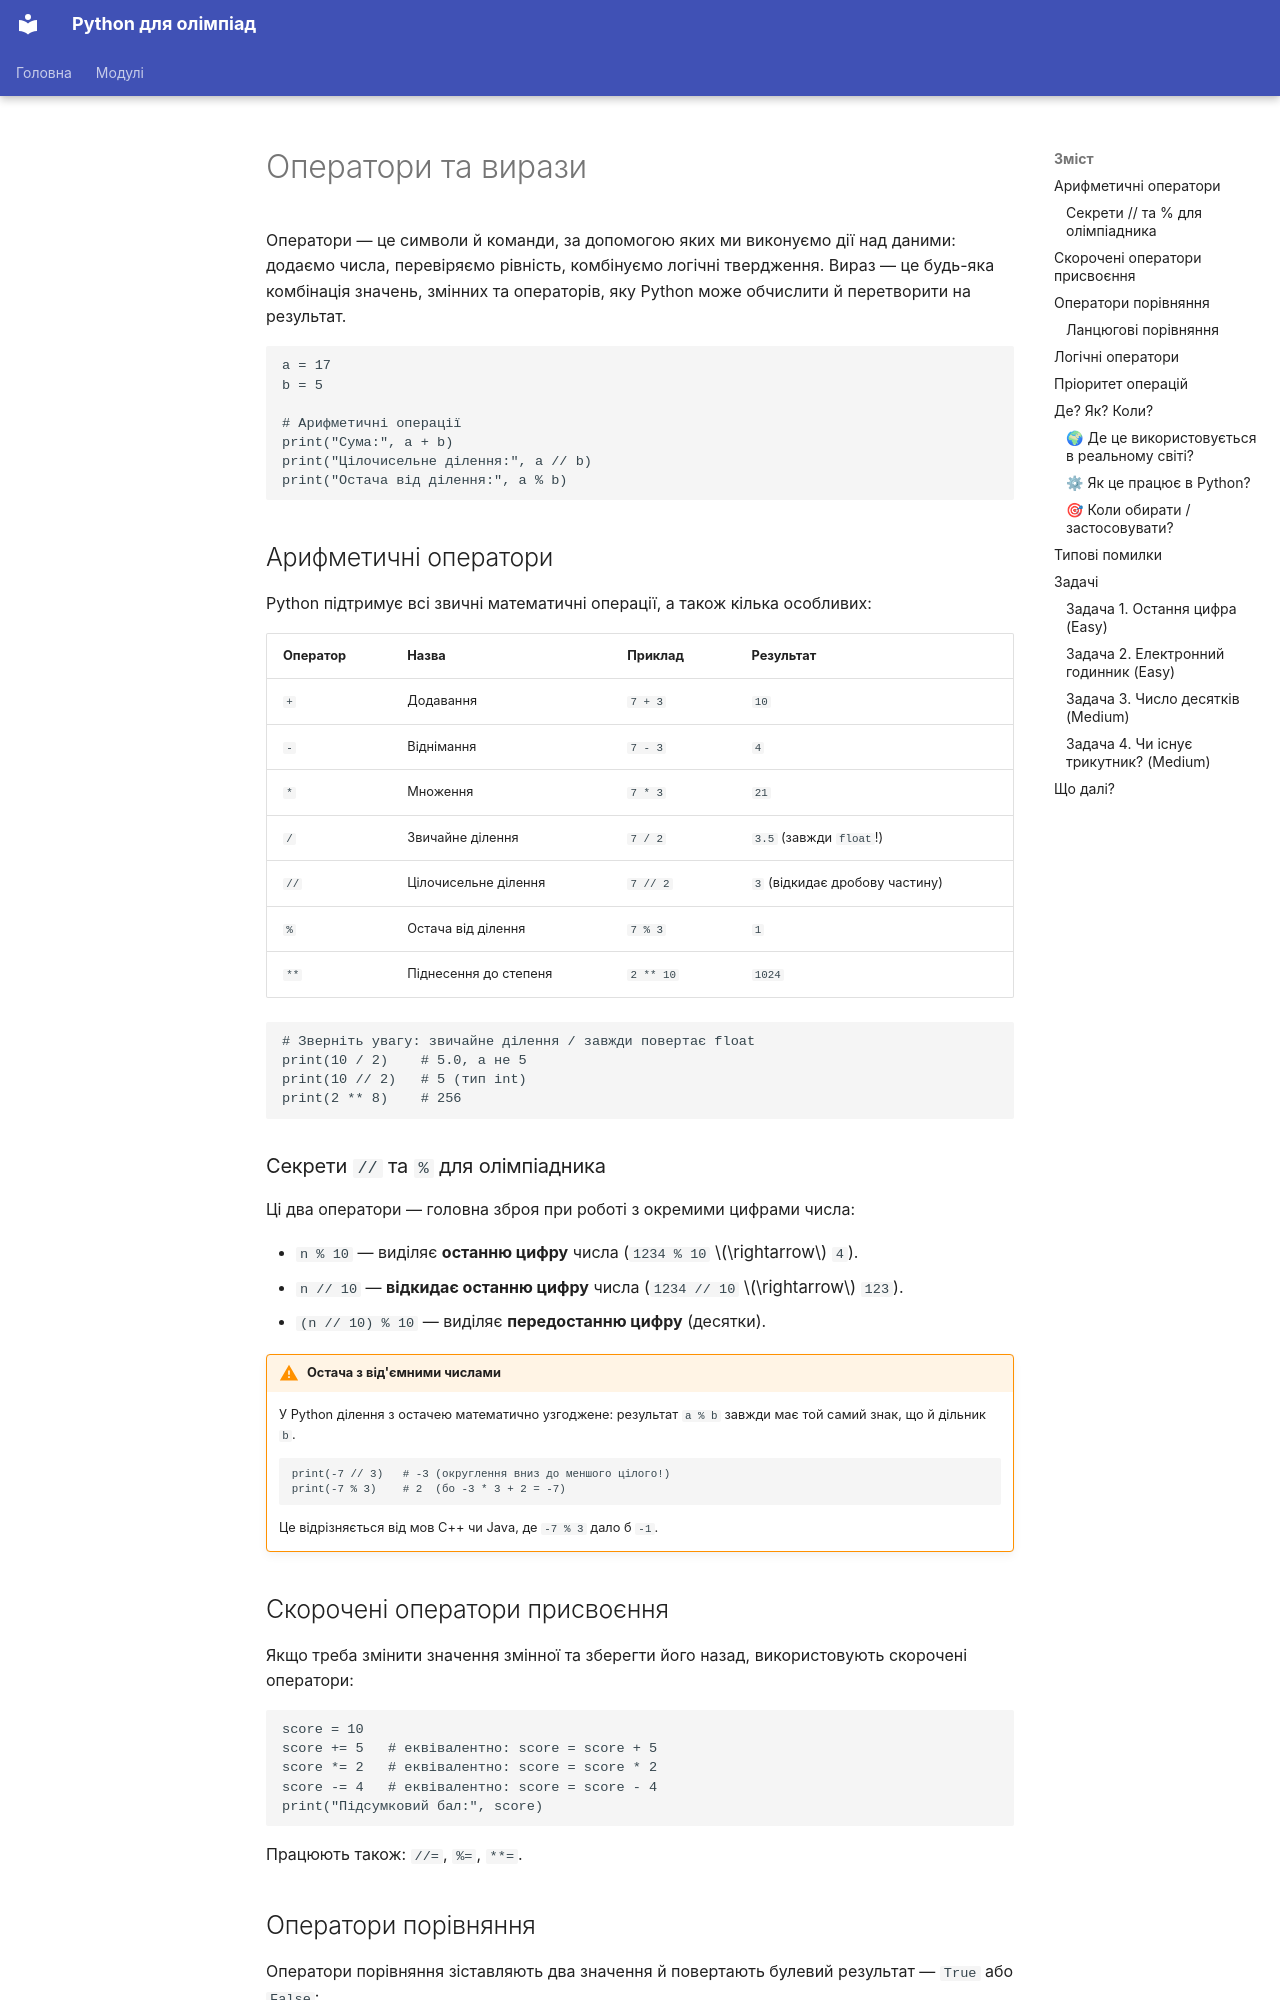

repository: mrBogdan/Olimp · page: modules/m01-basics/lessons/02-operators/index.html · generator: mkdocs

---
title: Оператори та вирази
---

<script type="application/json" data-tasks>
{
  "last-digit": [
    {"input": "123\n",     "expected": "3"},
    {"input": "7\n",       "expected": "7"},
    {"input": "1000\n",    "expected": "0"},
    {"input": "9999999\n", "expected": "9"}
  ],
  "time-convert": [
    {"input": "3600\n",  "expected": "1 0"},
    {"input": "3661\n",  "expected": "1 1"},
    {"input": "0\n",     "expected": "0 0"},
    {"input": "86399\n", "expected": "23 59"},
    {"input": "125\n",   "expected": "0 2"}
  ],
  "tens-digit": [
    {"input": "173\n",    "expected": "7"},
    {"input": "42\n",     "expected": "4"},
    {"input": "100\n",    "expected": "0"},
    {"input": "987654\n", "expected": "5"}
  ],
  "is-triangle": [
    {"input": "3 4 5\n",  "expected": "True"},
    {"input": "1 2 3\n",  "expected": "False"},
    {"input": "10 2 3\n", "expected": "False"},
    {"input": "7 7 7\n",  "expected": "True"},
    {"input": "5 12 13\n","expected": "True"}
  ]
}
</script>

# Оператори та вирази

Оператори — це символи й команди, за допомогою яких ми виконуємо дії над даними:
додаємо числа, перевіряємо рівність, комбінуємо логічні твердження. Вираз — це
будь-яка комбінація значень, змінних та операторів, яку Python може обчислити й
перетворити на результат.

```python-runner
a = 17
b = 5

# Арифметичні операції
print("Сума:", a + b)
print("Цілочисельне ділення:", a // b)
print("Остача від ділення:", a % b)
```

## Арифметичні оператори

Python підтримує всі звичні математичні операції, а також кілька особливих:

| Оператор | Назва | Приклад | Результат |
|---|---|---|---|
| `+` | Додавання | `7 + 3` | `10` |
| `-` | Віднімання | `7 - 3` | `4` |
| `*` | Множення | `7 * 3` | `21` |
| `/` | Звичайне ділення | `7 / 2` | `3.5` (завжди `float`!) |
| `//` | Цілочисельне ділення | `7 // 2` | `3` (відкидає дробову частину) |
| `%` | Остача від ділення | `7 % 3` | `1` |
| `**` | Піднесення до степеня | `2 ** 10` | `1024` |

```python-runner
# Зверніть увагу: звичайне ділення / завжди повертає float
print(10 / 2)    # 5.0, а не 5
print(10 // 2)   # 5 (тип int)
print(2 ** 8)    # 256
```

### Секрети `//` та `%` для олімпіадника

Ці два оператори — головна зброя при роботі з окремими цифрами числа:

- `n % 10` — виділяє **останню цифру** числа (`1234 % 10` $\rightarrow$ `4`).
- `n // 10` — **відкидає останню цифру** числа (`1234 // 10` $\rightarrow$ `123`).
- `(n // 10) % 10` — виділяє **передостанню цифру** (десятки).

!!! warning "Остача з від'ємними числами"

    У Python ділення з остачею математично узгоджене: результат `a % b` завжди має той самий знак, що й дільник `b`.

    ```python-runner
    print(-7 // 3)   # -3 (округлення вниз до меншого цілого!)
    print(-7 % 3)    # 2  (бо -3 * 3 + 2 = -7)
    ```

    Це відрізняється від мов C++ чи Java, де `-7 % 3` дало б `-1`.
